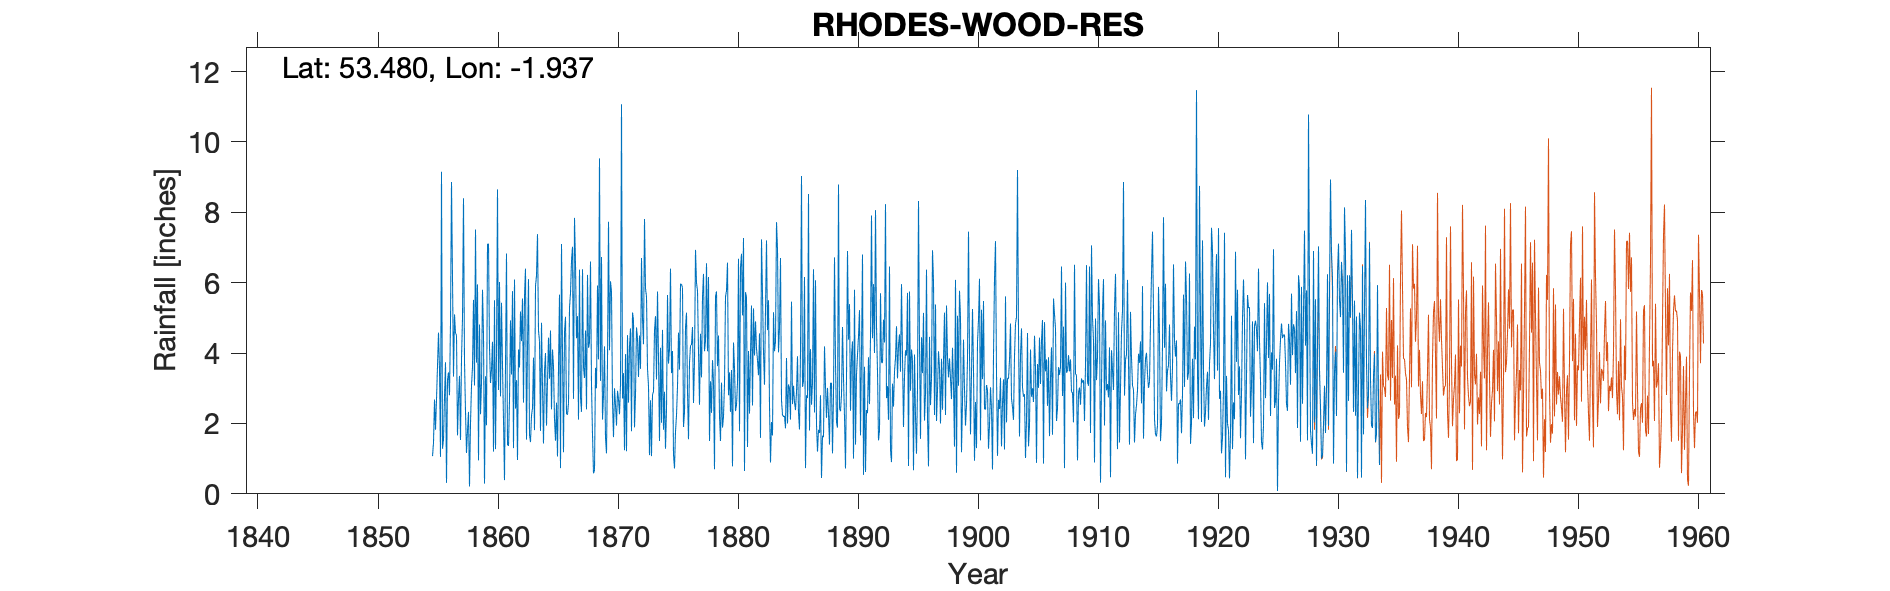

Values plotted in this chart, from the file beside it:
RHODES WOOD RESERVOIR OLD GAUGE, , , , , , , , , , , , , , , , , , , , , , , 
Grid ref, SK042981, Long, -1.937, Lat, 53.48, Elevation, 520, ft, , , , , , , , , , , , , , , 
Station no, 2748, , , , , , , , , , , , , , , , , , , , , , 
, 1850, 1851, 1852, 1853, 1854, 1855, 1856, 1857, 1858, 1859, 1860, 1861, 1862, 1863, 1864, 1865, 1866, 1867, 1868, 1869, 1870, 1871, 1872
January, , , , , , 1.07, 2.75, 4.5, 2.33, 2.26, 4.32, 0.39, 3.23, 6.1, 1.79, 4.1, 4.6, 4.42, 4.15, 3.21, 2.6, 1.24, 4.73
February, , , , , , 1.45, 3.74, 1.66, 0.21, 3.15, 1.2, 3.68, 0.96, 1.67, 4.86, 3.62, 5.03, 5.05, 4.3, 6.73, 1.61, 3.97, 4.42
March, , , , , , 2.68, 0.31, 2.71, 2.01, 5.8, 5.5, 6.83, 4.1, 1.47, 3.04, 2.12, 2.27, 2.11, 6.6, 2.11, 3, 1.21, 3.32
April, , , , , , 1.82, 3.24, 3.35, 3.07, 4.52, 1.27, 1.4, 3.59, 2.22, 1.43, 1.51, 2.25, 6.37, 3.08, 2.81, 2.53, 4.51, 4.5
May, , , , , , 2.68, 3.45, 1.53, 3.61, 0.29, 4, 1.36, 5.18, 2.44, 3.49, 2.59, 2.58, 2.74, 1.69, 4.19, 1.94, 2.59, 3.55
June, , , , , , 3.63, 2.8, 3.83, 5.51, 3.34, 8.65, 2.67, 4.34, 3.87, 4, 1.06, 5.3, 2.33, 0.58, 1.59, 2.93, 4.18, 6.7
July, , , , , , 4.58, 4.87, 5, 3.08, 1.95, 2.95, 4.93, 5.55, 1.81, 1.94, 3.58, 5.71, 6.38, 0.68, 1.15, 2.69, 4.7, 4.98
August, , , , , , 3.55, 8.86, 8.4, 7.51, 7.1, 6.02, 3.39, 2.59, 5.9, 3.2, 5.66, 6.62, 3.6, 3.58, 3.78, 2.26, 1.78, 4.25
September, , , , , , 1.05, 6.14, 3.76, 3.73, 7.1, 2.77, 5.76, 5.61, 6.21, 4.44, 0.73, 7.02, 3.29, 3, 7.73, 3.11, 5.15, 7.81
October, , , , , , 9.15, 3.33, 2.35, 5.95, 4.15, 5.43, 1.3, 6.4, 7.38, 3.27, 7.1, 2.7, 4.64, 5.92, 4.08, 11.07, 4.94, 5.84
November, , , , , , 1.28, 5.1, 1.16, 0.95, 3.15, 3.64, 6.09, 1.54, 4.63, 4.64, 4, 7.84, 2.4, 3.82, 6.04, 2.71, 1.89, 5.6
December, , , , , , 1.55, 4.57, 1.79, 4.81, 3.53, 2.1, 2.42, 4.19, 4.34, 2.4, 1.18, 6.53, 6.22, 9.53, 5.74, 3.43, 2.83, 3.55
Total, , , , , , 34.49, 49.16, 40.04, 42.77, 46.34, 47.85, 40.22, 47.28, 48.04, 38.5, 37.25, 58.45, 49.55, 46.93, 49.16, 39.88, 38.99, 59.25
NOTES, , , , , , , , , , , , , , , , , , , , , , , 
A New Gauge was installed at the same si…, , , , , , , , , , , , , , , , , , , , , , , 
Relevant Met Office files are:, , , , , , , , , , , , , , , , , , , , , , , 
TYRain_1850-1859_F_pt1-page-104.jpg, , , , , , , , , , , , , , , , , , , , , , , 
TYRain_1860-1869_04_pt2-page-024.jpg, , , , , , , , , , , , , , , , , , , , , , , 
TYRain_1870-1879_07_pt3-page-027.jpg, , , , , , , , , , , , , , , , , , , , , , , 
TYRain_1880-1889_08_pt4-page-043.jpg, , , , , , , , , , , , , , , , , , , , , , , 
TYRain_1890-1899_14_pt1-page-201.jpg, , , , , , , , , , , , , , , , , , , , , , , 
TYRain_1900-1909_18_pt1-page-215.jpg, , , , , , , , , , , , , , , , , , , , , , , 
TYRain_1910-1919_17_pt1-page-128.jpg, , , , , , , , , , , , , , , , , , , , , , , 
TYRain_1920-1930_19_pt1-page-013.jpg, , , , , , , , , , , , , , , , , , , , , , , 
TYRain_1931-1940_16_pt1-page-192.jpg, , , , , , , , , , , , , , , , , , , , , , , 
